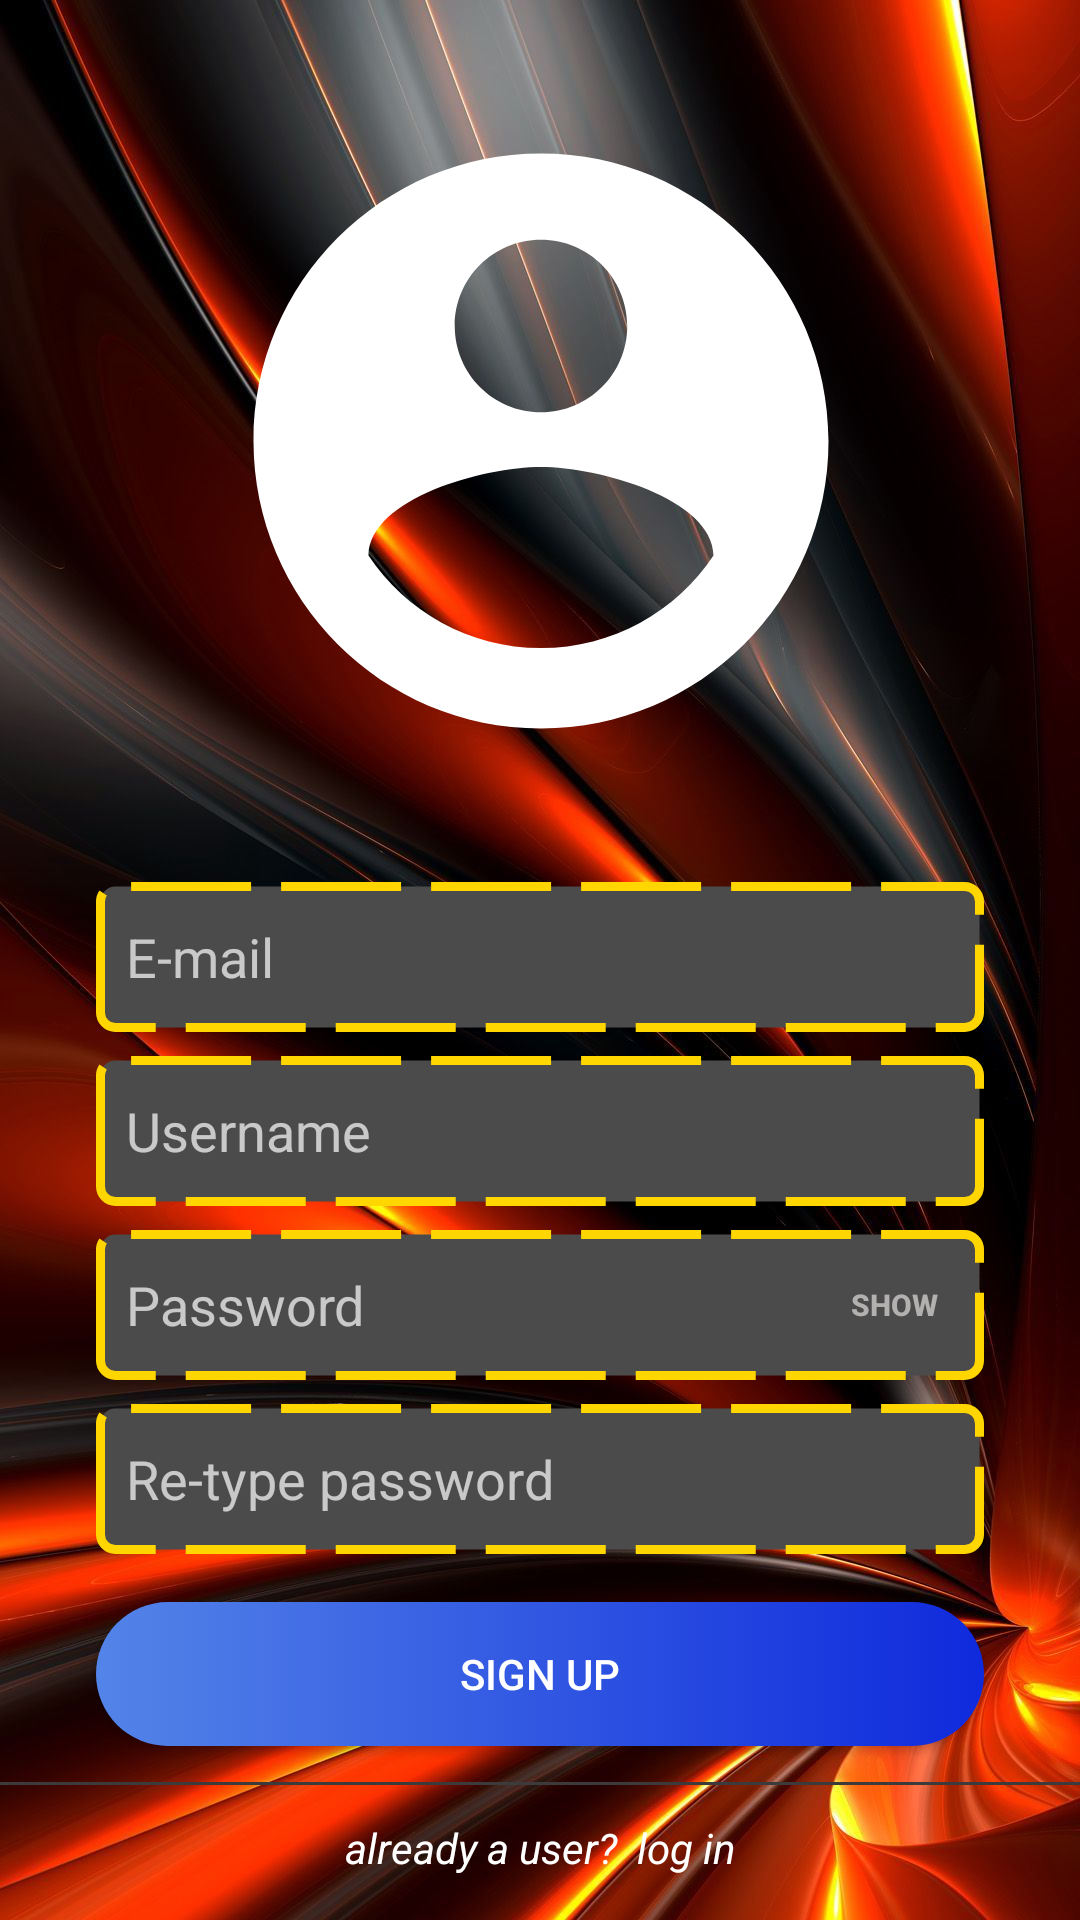

Here is an Android app screen rendered from its layout file. Give the layout XML and the strings, colors and styles it references.
<!-- AndroidManifest.xml: application theme Theme.Design.NoActionBar -->
<!-- res/layout/activity_sign_up.xml -->
<?xml version="1.0" encoding="utf-8"?>
<androidx.constraintlayout.widget.ConstraintLayout xmlns:android="http://schemas.android.com/apk/res/android"
    xmlns:app="http://schemas.android.com/apk/res-auto"
    xmlns:tools="http://schemas.android.com/tools"
    android:layout_width="match_parent"
    android:layout_height="match_parent"
    android:background="@drawable/signupwallpaper"
    tools:context=".SignUpActivity">

    <Button
        android:id="@+id/signUpButton"
        android:layout_width="0dp"
        android:layout_height="wrap_content"
        android:layout_marginStart="32dp"
        android:layout_marginTop="16dp"
        android:layout_marginEnd="32dp"
        android:background="@drawable/button_layout"
        android:onClick="signUp"
        android:text="sign up"
        app:layout_constraintEnd_toEndOf="parent"
        app:layout_constraintHorizontal_bias="0.5"
        app:layout_constraintStart_toStartOf="parent"
        app:layout_constraintTop_toBottomOf="@+id/signUpRepeatPassword" />

    <Button
        android:id="@+id/goToLoginButton"
        android:layout_width="0dp"
        android:layout_height="wrap_content"
        android:background="#00FFFFFF"
        android:text="already a user?  log in"
        android:textAllCaps="false"
        android:textAppearance="@style/TextAppearance.AppCompat.Small"
        android:textColor="#FFFFFF"
        android:textStyle="italic"
        app:layout_constraintBottom_toBottomOf="parent"
        app:layout_constraintEnd_toEndOf="parent"
        app:layout_constraintStart_toStartOf="parent" />

    <EditText
        android:id="@+id/signUpUsername"
        android:layout_width="0dp"
        android:layout_height="50dp"
        android:layout_marginStart="32dp"
        android:layout_marginTop="8dp"
        android:layout_marginEnd="32dp"
        android:background="@drawable/edit_text_layout"
        android:ems="10"
        android:hint="Username"
        android:imeOptions="actionNext"
        android:inputType="textPersonName"
        android:paddingStart="10dp"
        app:layout_constraintEnd_toEndOf="parent"
        app:layout_constraintHorizontal_bias="0.5"
        app:layout_constraintStart_toStartOf="parent"
        app:layout_constraintTop_toBottomOf="@+id/singUpEmail" />

    <EditText
        android:id="@+id/signUpPassword"
        android:layout_width="0dp"
        android:layout_height="50dp"
        android:layout_marginStart="32dp"
        android:layout_marginTop="8dp"
        android:layout_marginEnd="32dp"
        android:background="@drawable/edit_text_layout"
        android:ems="10"
        android:hint="Password"
        android:imeOptions="actionNext"
        android:inputType="textPassword"
        android:paddingStart="10dp"
        app:layout_constraintEnd_toEndOf="parent"
        app:layout_constraintStart_toStartOf="parent"
        app:layout_constraintTop_toBottomOf="@+id/signUpUsername" />

    <EditText
        android:id="@+id/signUpRepeatPassword"
        android:layout_width="0dp"
        android:layout_height="50dp"
        android:layout_marginStart="32dp"
        android:layout_marginTop="8dp"
        android:layout_marginEnd="32dp"
        android:background="@drawable/edit_text_layout"
        android:ems="10"
        android:hint="Re-type password"
        android:inputType="textPersonName"
        android:paddingStart="10dp"
        app:layout_constraintEnd_toEndOf="parent"
        app:layout_constraintHorizontal_bias="0.5"
        app:layout_constraintStart_toStartOf="parent"
        app:layout_constraintTop_toBottomOf="@+id/signUpPassword" />

    <EditText
        android:id="@+id/singUpEmail"
        android:layout_width="0dp"
        android:layout_height="50dp"
        android:layout_marginStart="32dp"
        android:layout_marginTop="32dp"
        android:layout_marginEnd="32dp"
        android:background="@drawable/edit_text_layout"
        android:ems="10"
        android:hint="E-mail"
        android:imeOptions="actionNext"
        android:inputType="textEmailAddress"
        android:paddingStart="10dp"
        app:layout_constraintEnd_toEndOf="parent"
        app:layout_constraintHorizontal_bias="0.0"
        app:layout_constraintStart_toStartOf="parent"
        app:layout_constraintTop_toBottomOf="@+id/imageView2" />

    <ImageView
        android:id="@+id/imageView2"
        android:layout_width="411dp"
        android:layout_height="230dp"
        android:layout_marginTop="32dp"
        app:layout_constraintBottom_toTopOf="@+id/singUpEmail"
        app:layout_constraintEnd_toEndOf="parent"
        app:layout_constraintHorizontal_bias="0.5"
        app:layout_constraintStart_toStartOf="parent"
        app:layout_constraintTop_toTopOf="parent"
        app:srcCompat="@drawable/account_circle_white_18dp" />

    <ToggleButton
        android:id="@+id/signUpPasswordToggleButton"
        android:layout_width="60dp"
        android:layout_height="0dp"
        android:background="#00FFFFFF"
        android:text="ToggleButton"
        android:textAlignment="center"
        android:textColor="#B3B0B0"
        android:textOff="Show"
        android:textOn="Hide"
        android:textSize="10sp"
        android:textStyle="bold"
        app:layout_constraintBottom_toBottomOf="@+id/signUpPassword"
        app:layout_constraintEnd_toEndOf="@+id/signUpPassword"
        app:layout_constraintTop_toTopOf="@+id/signUpPassword"
        app:layout_constraintVertical_bias="0.0" />

    <View
        android:id="@+id/view2"
        android:layout_width="wrap_content"
        android:layout_height="1dp"
        android:layout_marginBottom="45dp"
        android:background="#3C3A3A"
        app:layout_constraintBottom_toBottomOf="parent"
        app:layout_constraintEnd_toEndOf="parent"
        app:layout_constraintHorizontal_bias="1.0"
        app:layout_constraintStart_toStartOf="parent" />
</androidx.constraintlayout.widget.ConstraintLayout>
<!-- resources referenced by this layout -->
<resources>
  <!-- drawable account_circle_white_18dp (drawable-mdpi) -->
  <vector xmlns:android="http://schemas.android.com/apk/res/android"
      android:width="18dp"
      android:height="18dp"
      android:viewportWidth="24"
      android:viewportHeight="24">
    <path
        android:pathData="M12,2C6.48,2 2,6.48 2,12s4.48,10 10,10 10,-4.48 10,-10S17.52,2 12,2zM12,5c1.66,0 3,1.34 3,3s-1.34,3 -3,3 -3,-1.34 -3,-3 1.34,-3 3,-3zM12,19.2c-2.5,0 -4.71,-1.28 -6,-3.22 0.03,-1.99 4,-3.08 6,-3.08 1.99,0 5.97,1.09 6,3.08 -1.29,1.94 -3.5,3.22 -6,3.22z"
        android:fillColor="#ffffff"/>
  </vector>
  <!-- drawable button_layout (drawable) -->
  <?xml version="1.0" encoding="utf-8"?>
  <selector xmlns:android="http://schemas.android.com/apk/res/android" >
      <item android:state_pressed="true" >
          <shape android:shape="rectangle"  >
              <corners android:radius="5000dp" />
              <gradient android:angle="-180" android:startColor="#0F2ADC" android:endColor="#5384E8" />
          </shape>
      </item>
      <item android:state_focused="true">
          <shape android:shape="rectangle"  >
              <corners android:radius="500dp" />
              <gradient android:angle="-180" android:startColor="#0F2ADC" android:endColor="#5384E8" />
          </shape>
      </item>
      <item >
          <shape android:shape="rectangle"  >
              <corners android:radius="5000dp" />
              <gradient android:angle="180" android:startColor="#0F2ADC" android:endColor="#5384E8" />
          </shape>
      </item>
  </selector>
  <!-- drawable edit_text_layout (drawable) -->
  <?xml version="1.0" encoding="utf-8"?>
  <shape xmlns:android="http://schemas.android.com/apk/res/android"
      android:shape="rectangle" android:padding="40dp">
      <gradient
          android:startColor="#4C4B4B"
          android:endColor="#4C4B4B"
          android:angle="-90"/>
      <corners
          android:bottomRightRadius="5dp"
          android:bottomLeftRadius="5dp"
          android:topLeftRadius="5dp"
          android:topRightRadius="5dp"/>
      <stroke
          android:color="#FFD600"
          android:width="3dp"
          android:dashGap="10dp"
          android:dashWidth="40dp"/>
  </shape>
  <!-- drawable signupwallpaper: jpg bitmap (drawable-mdpi, 167763 bytes) -->
</resources>
